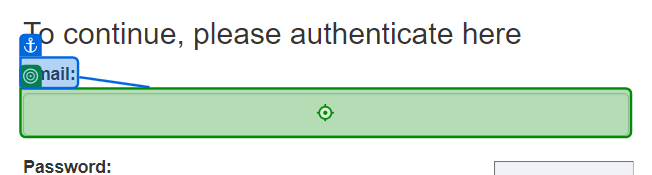
Task: 
Download all the monthly reports for a specific vendor and 
generate a yearly report.
Workflow: LoginIntoACME

Step 1: type [Username] into 'Email'

Step 2: type a value into the text box 'password' (no picture)

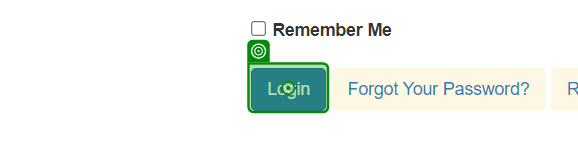
Step 3: click on 'Login'

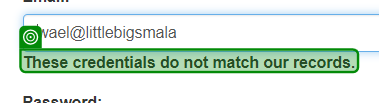
Step 4: check